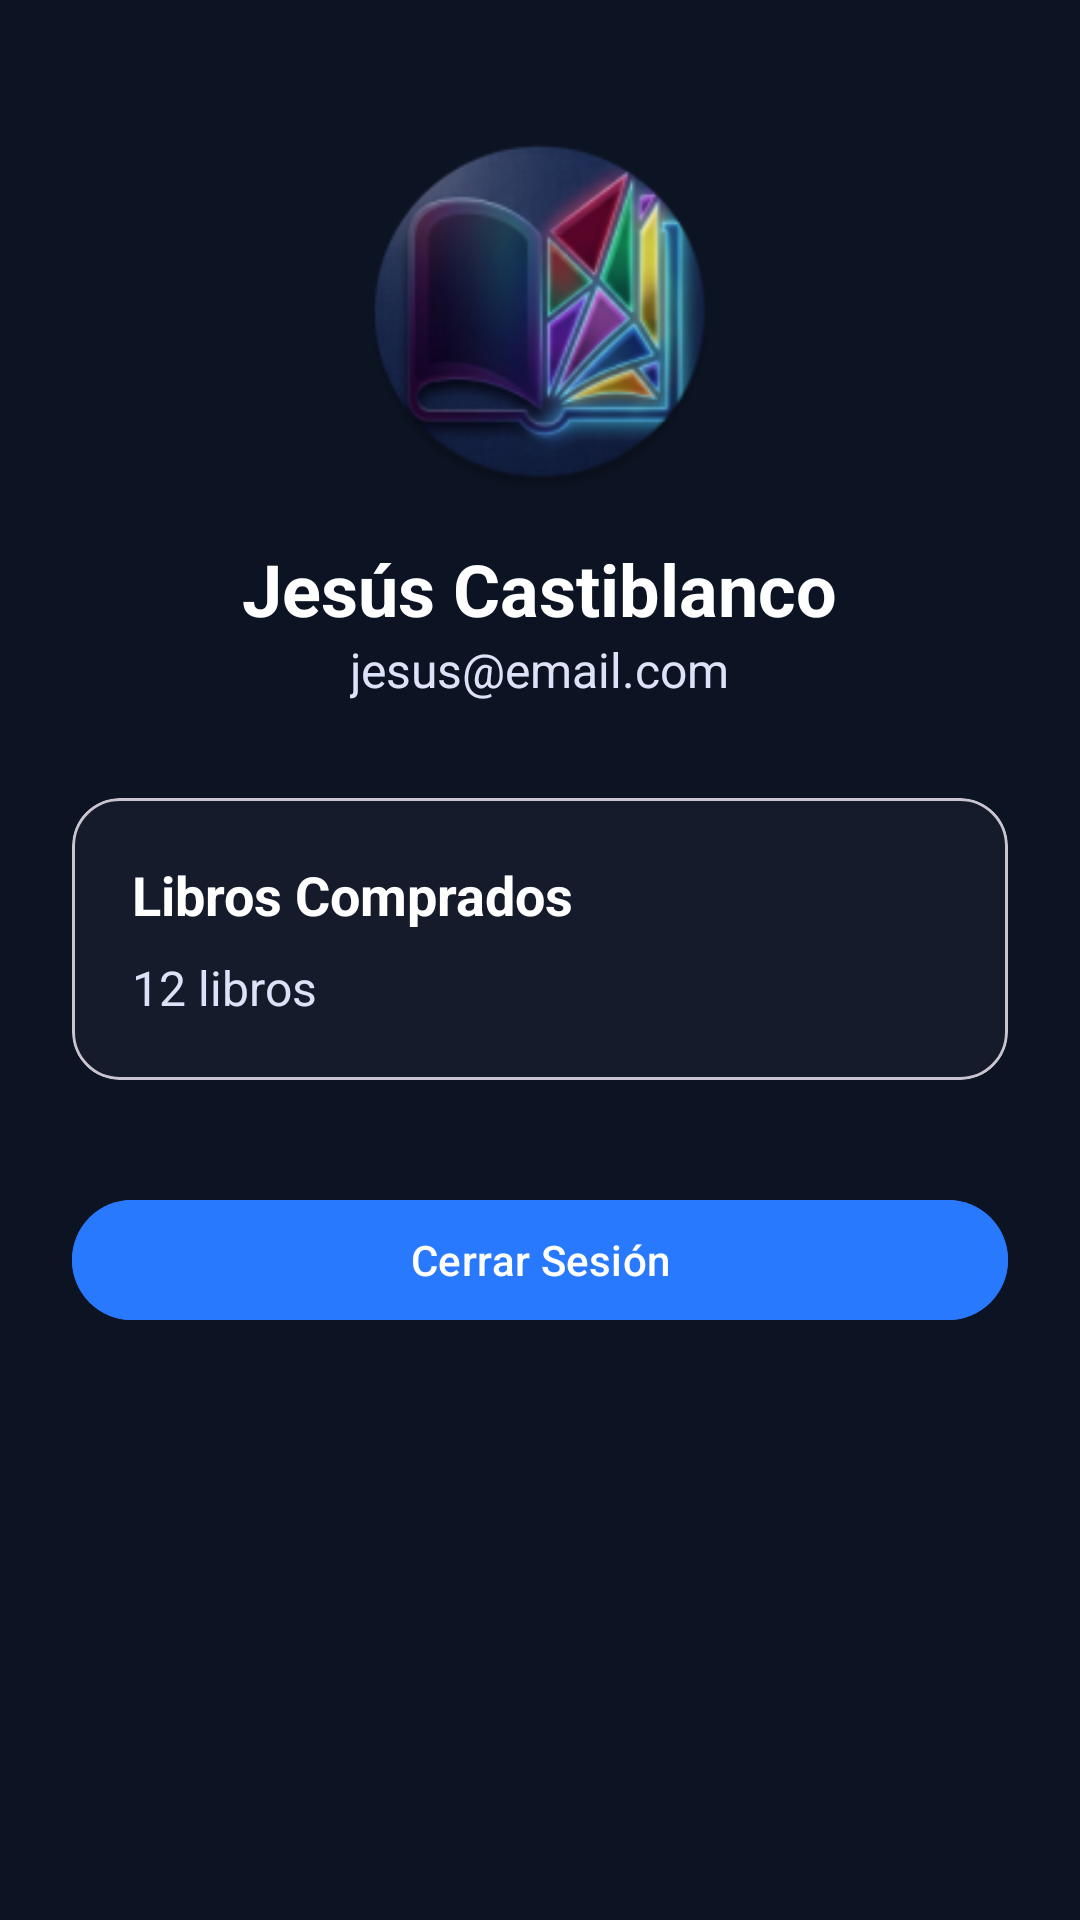

Layout XML and referenced resources for this Android screen:
<!-- AndroidManifest.xml: application theme Theme.AppNovelero -->
<!-- res/layout/fragment_profile.xml -->
<?xml version="1.0" encoding="utf-8"?>
<ScrollView xmlns:android="http://schemas.android.com/apk/res/android"
    xmlns:app="http://schemas.android.com/apk/res-auto"
    android:layout_width="match_parent"
    android:layout_height="match_parent"
    android:background="@color/novelero_bg">

    <LinearLayout
        android:layout_width="match_parent"
        android:layout_height="wrap_content"
        android:orientation="vertical"
        android:padding="24dp">

        <ImageView
            android:id="@+id/imgProfile"
            android:layout_width="120dp"
            android:layout_height="120dp"
            android:layout_gravity="center"
            android:src="@mipmap/ic_launcher_round"
            android:scaleType="centerCrop"
            android:layout_marginTop="20dp"/>

        <TextView
            android:layout_width="wrap_content"
            android:layout_height="wrap_content"
            android:text="Jesús Castiblanco"
            android:textColor="@color/white"
            android:textSize="24sp"
            android:textStyle="bold"
            android:layout_gravity="center"
            android:layout_marginTop="16dp"/>

        <TextView
            android:layout_width="wrap_content"
            android:layout_height="wrap_content"
            android:text="jesus@email.com"
            android:textColor="@color/novelero_text_secondary"
            android:textSize="16sp"
            android:layout_gravity="center"
            android:layout_marginBottom="32dp"/>

        <com.google.android.material.card.MaterialCardView
            android:layout_width="match_parent"
            android:layout_height="wrap_content"
            app:cardBackgroundColor="@color/novelero_card"
            app:cardCornerRadius="16dp"
            android:layout_marginBottom="16dp">

            <LinearLayout
                android:layout_width="match_parent"
                android:layout_height="wrap_content"
                android:padding="20dp"
                android:orientation="vertical">

                <TextView
                    android:layout_width="wrap_content"
                    android:layout_height="wrap_content"
                    android:text="Libros Comprados"
                    android:textColor="@color/white"
                    android:textStyle="bold"
                    android:textSize="18sp"/>

                <TextView
                    android:layout_width="wrap_content"
                    android:layout_height="wrap_content"
                    android:text="12 libros"
                    android:textColor="@color/novelero_text_secondary"
                    android:textSize="16sp"
                    android:layout_marginTop="8dp"/>
            </LinearLayout>

        </com.google.android.material.card.MaterialCardView>

        <com.google.android.material.button.MaterialButton
            android:id="@+id/btnLogout"
            android:layout_width="match_parent"
            android:layout_height="wrap_content"
            android:text="Cerrar Sesión"
            android:textColor="@color/white"
            android:backgroundTint="@color/novelero_primary"
            android:layout_marginTop="20dp"/>

    </LinearLayout>

</ScrollView>
<!-- resources referenced by this layout -->
<resources>
  <color name="novelero_bg">#0C1322</color>
  <color name="novelero_card">#151B2B</color>
  <color name="novelero_primary">#2979FF</color>
  <color name="novelero_text_secondary">#DCE2F8</color>
  <color name="white">#FFFFFF</color>
  <!-- mipmap ic_launcher_round: webp bitmap (mipmap-hdpi, 7178 bytes) -->
  <style name="Theme.AppNovelero" parent="Base.Theme.AppNovelero" />
  <style name="Base.Theme.AppNovelero" parent="Theme.Material3.DayNight.NoActionBar">
          
          
      </style>
</resources>
